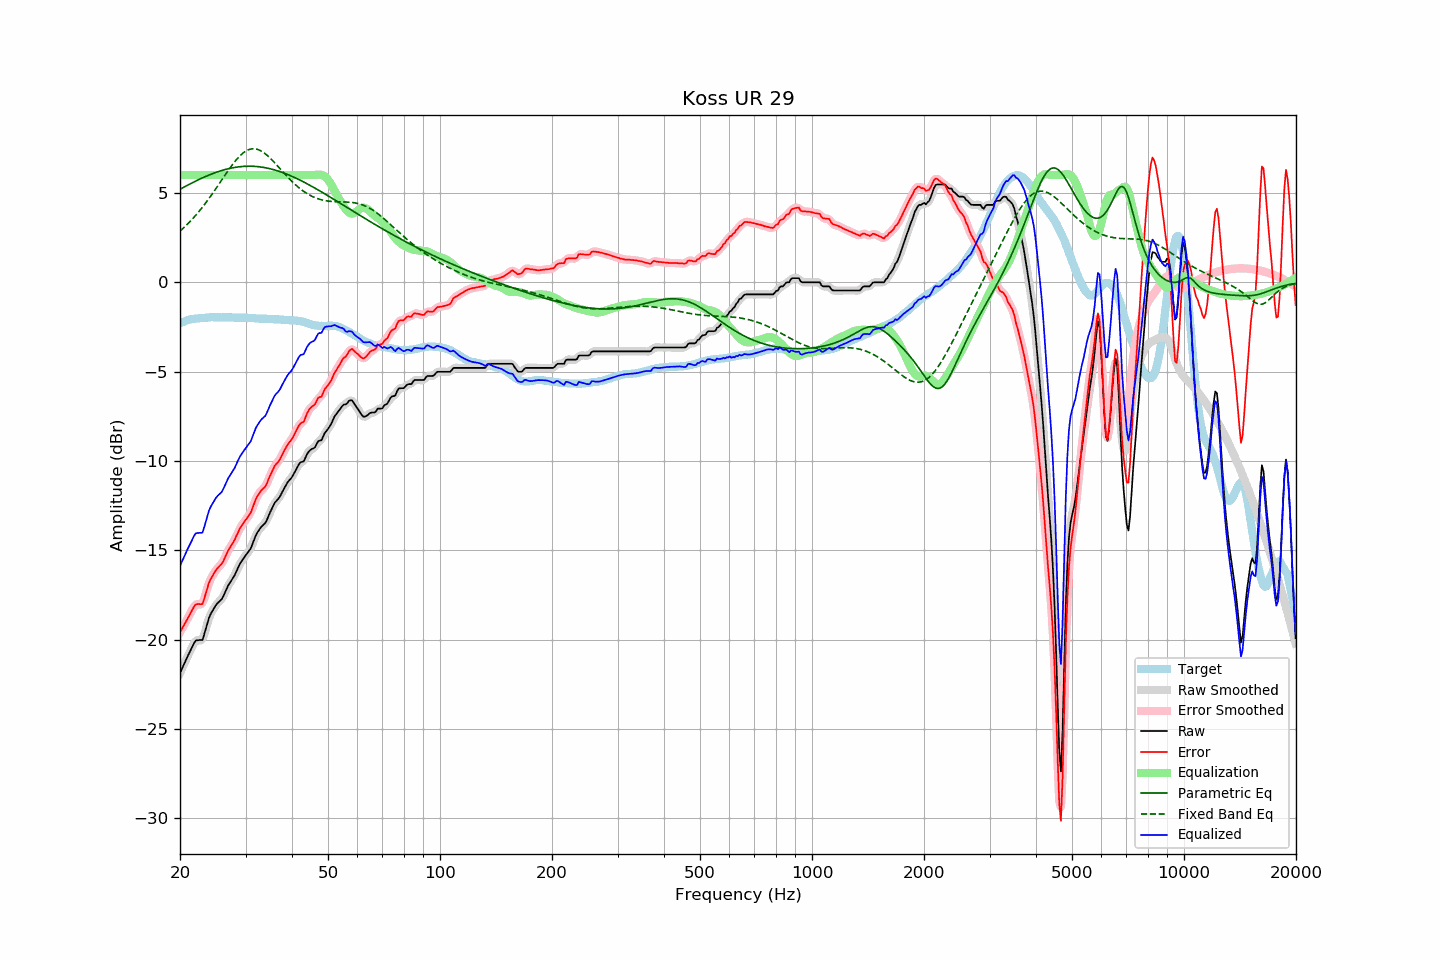

Source data for this figure (header and first rows):
frequency, raw, error, smoothed, error_smoothed, equalization, parametric_eq, fixed_band_eq, equalized_raw, equalized_smoothed, target
20.00, -21.87, -19.59, -21.87, -19.59, 6.00, 5.20, 2.86, -15.87, -15.87, -2.28
20.20, -21.67, -19.43, -21.67, -19.42, 6.00, 5.25, 2.94, -15.67, -15.67, -2.24
20.40, -21.47, -19.26, -21.47, -19.26, 6.00, 5.30, 3.02, -15.47, -15.47, -2.21
20.61, -21.28, -19.10, -21.27, -19.10, 6.00, 5.35, 3.11, -15.28, -15.27, -2.18
20.81, -21.08, -18.94, -21.08, -18.94, 6.00, 5.40, 3.19, -15.08, -15.08, -2.14
21.02, -20.88, -18.78, -20.89, -18.77, 6.00, 5.44, 3.28, -14.88, -14.89, -2.10
21.23, -20.70, -18.61, -20.69, -18.61, 6.00, 5.49, 3.38, -14.70, -14.69, -2.09
21.44, -20.51, -18.43, -20.50, -18.43, 6.00, 5.54, 3.47, -14.51, -14.50, -2.07
21.66, -20.33, -18.28, -20.32, -18.26, 6.00, 5.58, 3.57, -14.33, -14.32, -2.05
21.87, -20.15, -18.10, -20.16, -18.12, 6.00, 5.63, 3.67, -14.15, -14.16, -2.04
22.09, -20.04, -18.01, -20.06, -18.03, 6.00, 5.67, 3.77, -14.04, -14.06, -2.02
22.31, -20.03, -18.00, -20.02, -18.00, 6.00, 5.72, 3.87, -14.03, -14.02, -2.03
22.54, -20.02, -18.00, -20.04, -18.03, 6.00, 5.76, 3.98, -14.02, -14.04, -2.02
22.76, -20.02, -18.01, -20.03, -18.02, 6.00, 5.80, 4.09, -14.02, -14.03, -2.01
22.99, -20.01, -18.00, -19.93, -17.93, 6.00, 5.84, 4.20, -14.01, -13.93, -2.01
23.22, -19.72, -17.72, -19.73, -17.73, 6.00, 5.88, 4.32, -13.72, -13.73, -2.00
23.45, -19.41, -17.42, -19.43, -17.44, 6.00, 5.92, 4.44, -13.41, -13.43, -1.99
23.69, -19.11, -17.13, -19.09, -17.12, 6.00, 5.96, 4.56, -13.11, -13.09, -1.98
23.92, -18.79, -16.82, -18.81, -16.85, 6.00, 6.00, 4.68, -12.79, -12.81, -1.97
24.16, -18.58, -16.62, -18.59, -16.63, 6.00, 6.03, 4.81, -12.58, -12.59, -1.96
24.40, -18.42, -16.47, -18.41, -16.45, 6.00, 6.07, 4.94, -12.42, -12.41, -1.95
24.65, -18.27, -16.31, -18.26, -16.30, 6.00, 6.10, 5.06, -12.27, -12.26, -1.96
24.89, -18.11, -16.15, -18.12, -16.16, 6.00, 6.14, 5.19, -12.11, -12.12, -1.96
25.14, -17.99, -16.03, -18.00, -16.04, 6.00, 6.17, 5.33, -11.99, -12.00, -1.96
25.39, -17.90, -15.94, -17.90, -15.94, 6.00, 6.20, 5.46, -11.90, -11.90, -1.96
25.65, -17.81, -15.85, -17.81, -15.85, 6.00, 6.23, 5.59, -11.81, -11.81, -1.96
25.91, -17.72, -15.75, -17.70, -15.74, 6.00, 6.25, 5.73, -11.72, -11.70, -1.97
26.16, -17.56, -15.59, -17.55, -15.59, 6.00, 6.28, 5.86, -11.56, -11.55, -1.96
26.43, -17.36, -15.40, -17.36, -15.40, 6.00, 6.31, 5.99, -11.36, -11.36, -1.96
26.69, -17.16, -15.20, -17.16, -15.20, 6.00, 6.33, 6.13, -11.16, -11.16, -1.96
26.96, -16.96, -15.00, -16.98, -15.02, 6.00, 6.35, 6.26, -10.96, -10.98, -1.96
27.23, -16.82, -14.86, -16.82, -14.85, 6.00, 6.37, 6.38, -10.82, -10.82, -1.96
27.50, -16.68, -14.72, -16.68, -14.71, 6.00, 6.39, 6.51, -10.68, -10.68, -1.97
27.77, -16.54, -14.56, -16.54, -14.56, 6.00, 6.41, 6.63, -10.54, -10.54, -1.98
28.05, -16.39, -14.41, -16.38, -14.40, 6.00, 6.42, 6.74, -10.39, -10.38, -1.98
28.33, -16.19, -14.20, -16.19, -14.21, 6.00, 6.44, 6.85, -10.19, -10.19, -1.99
28.62, -16.00, -14.02, -16.00, -14.01, 6.00, 6.45, 6.95, -10.00, -10.00, -1.98
28.90, -15.80, -13.82, -15.81, -13.83, 6.00, 6.46, 7.05, -9.80, -9.81, -1.98
29.19, -15.65, -13.66, -15.65, -13.67, 6.00, 6.47, 7.14, -9.65, -9.65, -1.99
29.48, -15.52, -13.54, -15.51, -13.53, 6.00, 6.48, 7.21, -9.52, -9.51, -1.98
29.78, -15.39, -13.41, -15.39, -13.40, 6.00, 6.49, 7.28, -9.39, -9.39, -1.98
30.08, -15.26, -13.28, -15.26, -13.28, 6.00, 6.49, 7.34, -9.26, -9.26, -1.98
30.38, -15.14, -13.15, -15.15, -13.16, 6.00, 6.49, 7.39, -9.14, -9.15, -1.99
30.68, -15.02, -13.02, -15.03, -13.03, 6.00, 6.49, 7.43, -9.02, -9.03, -2.00
30.99, -14.90, -12.89, -14.87, -12.86, 6.00, 6.49, 7.45, -8.90, -8.87, -2.01
31.30, -14.66, -12.66, -14.66, -12.65, 6.00, 6.49, 7.46, -8.66, -8.66, -2.01
31.61, -14.42, -12.41, -14.43, -12.42, 6.00, 6.49, 7.47, -8.42, -8.43, -2.01
31.93, -14.19, -12.17, -14.21, -12.19, 6.00, 6.48, 7.46, -8.19, -8.21, -2.02
32.24, -14.02, -11.99, -14.02, -11.99, 6.00, 6.47, 7.44, -8.02, -8.02, -2.03
32.57, -13.88, -11.85, -13.87, -11.84, 6.00, 6.46, 7.41, -7.88, -7.87, -2.03
32.89, -13.75, -11.71, -13.75, -11.71, 6.00, 6.45, 7.37, -7.75, -7.75, -2.03
33.22, -13.64, -11.60, -13.65, -11.62, 6.00, 6.44, 7.32, -7.64, -7.65, -2.04
33.55, -13.56, -11.52, -13.57, -11.53, 6.00, 6.43, 7.26, -7.56, -7.57, -2.04
33.89, -13.48, -11.44, -13.45, -11.41, 6.00, 6.41, 7.19, -7.48, -7.45, -2.04
34.23, -13.31, -11.27, -13.30, -11.25, 6.00, 6.39, 7.12, -7.31, -7.30, -2.04
34.57, -13.09, -11.04, -13.10, -11.05, 6.00, 6.37, 7.04, -7.09, -7.10, -2.05
34.92, -12.88, -10.83, -12.89, -10.84, 6.00, 6.35, 6.95, -6.88, -6.89, -2.05
35.27, -12.69, -10.64, -12.68, -10.62, 6.00, 6.33, 6.86, -6.69, -6.68, -2.06
35.62, -12.51, -10.44, -12.50, -10.44, 6.00, 6.31, 6.77, -6.51, -6.50, -2.07
35.97, -12.33, -10.26, -12.35, -10.28, 6.00, 6.28, 6.67, -6.33, -6.35, -2.07
... 635 more rows
